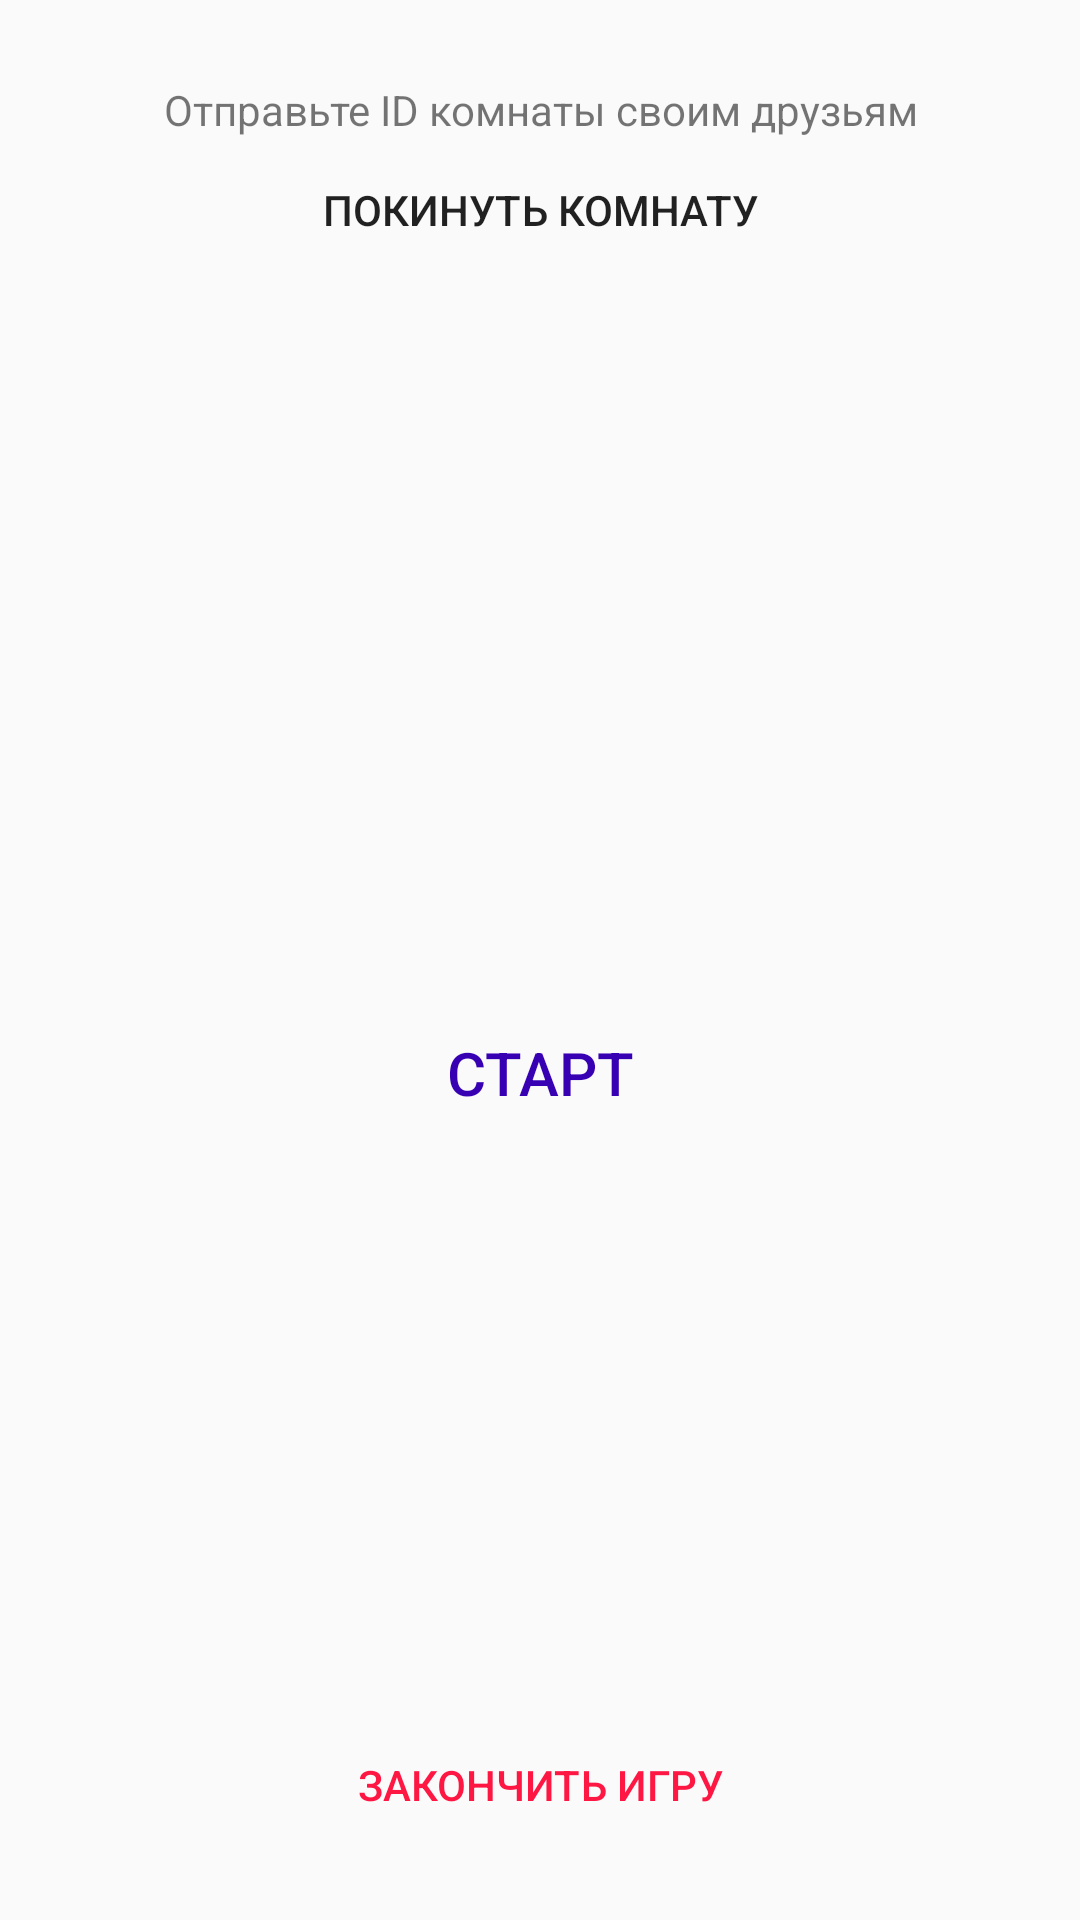

Android layout source for this screen:
<!-- AndroidManifest.xml: application theme AppTheme -->
<!-- res/layout/activity_room.xml -->
<?xml version="1.0" encoding="utf-8"?>
<androidx.constraintlayout.widget.ConstraintLayout xmlns:android="http://schemas.android.com/apk/res/android"
    xmlns:app="http://schemas.android.com/apk/res-auto"
    xmlns:tools="http://schemas.android.com/tools"
    android:layout_width="match_parent"
    android:layout_height="match_parent"
    tools:context=".RoomActivity">

    <TextView
        android:id="@+id/tvRoom"
        android:layout_width="wrap_content"
        android:layout_height="wrap_content"
        android:textColor="#000000"
        android:textSize="20sp"
        app:layout_constraintEnd_toEndOf="parent"
        app:layout_constraintStart_toStartOf="parent"
        app:layout_constraintTop_toTopOf="parent" />

    <TextView
        android:id="@+id/tvInfo"
        android:layout_width="wrap_content"
        android:layout_height="wrap_content"
        android:gravity="center"
        android:text="Отправьте ID комнаты своим друзьям"
        app:layout_constraintEnd_toEndOf="parent"
        app:layout_constraintStart_toStartOf="parent"
        app:layout_constraintTop_toBottomOf="@+id/tvRoom" />

    <Button
        android:id="@+id/btLeaveRoom"
        style="@android:style/Widget.Material.Button.Borderless"
        android:layout_width="0dp"
        android:layout_height="wrap_content"
        android:text="Покинуть комнату"
        app:layout_constraintEnd_toEndOf="parent"
        app:layout_constraintHorizontal_bias="0.498"
        app:layout_constraintStart_toStartOf="parent"
        app:layout_constraintTop_toBottomOf="@+id/tvInfo" />

    <TextView
        android:id="@+id/tvWord"
        android:layout_width="wrap_content"
        android:layout_height="wrap_content"
        android:layout_marginTop="64dp"
        android:textColor="#000000"
        android:textSize="35sp"
        app:layout_constraintEnd_toEndOf="parent"
        app:layout_constraintStart_toStartOf="parent"
        app:layout_constraintTop_toBottomOf="@+id/btLeaveRoom" />

    <TextView
        android:id="@+id/tvTimer"
        android:layout_width="wrap_content"
        android:layout_height="wrap_content"
        android:layout_marginTop="16dp"
        android:textColor="#3F51B5"
        android:textSize="20sp"
        app:layout_constraintEnd_toEndOf="parent"
        app:layout_constraintStart_toStartOf="parent"
        app:layout_constraintTop_toBottomOf="@+id/tvWord" />

    <Button
        android:id="@+id/btNo"
        style="@android:style/Widget.Material.Button.Borderless.Colored"
        android:layout_width="wrap_content"
        android:layout_height="wrap_content"
        android:layout_marginStart="64dp"
        android:layout_marginTop="32dp"
        android:text="НЕТ"
        android:textColor="#F44336"
        android:textColorHighlight="#E91E63"
        android:textSize="40sp"
        android:visibility="invisible"
        app:layout_constraintStart_toStartOf="parent"
        app:layout_constraintTop_toBottomOf="@+id/tvWord" />

    <Button
        android:id="@+id/btYes"
        style="@android:style/Widget.Material.Button.Borderless"
        android:layout_width="wrap_content"
        android:layout_height="wrap_content"
        android:layout_marginTop="32dp"
        android:layout_marginEnd="64dp"
        android:text="ДА"
        android:textColor="#4CAF50"
        android:textColorHighlight="#4CAF50"
        android:textSize="40sp"
        android:visibility="invisible"
        app:layout_constraintEnd_toEndOf="parent"
        app:layout_constraintTop_toBottomOf="@+id/tvWord" />

    <Button
        android:id="@+id/btStart"
        style="@android:style/Widget.Material.Light.Button.Borderless"
        android:layout_width="0dp"
        android:layout_height="wrap_content"
        android:text="Старт"
        android:textColor="@color/colorPrimaryDark"
        android:textSize="20sp"
        app:layout_constraintBottom_toBottomOf="parent"
        app:layout_constraintEnd_toEndOf="parent"
        app:layout_constraintStart_toStartOf="parent"
        app:layout_constraintTop_toBottomOf="@+id/tvTimer"
        app:layout_constraintVertical_bias="0.25" />

    <Button
        android:id="@+id/btEnd"
        style="@android:style/Widget.Material.Light.Button.Borderless"
        android:layout_width="0dp"
        android:layout_height="wrap_content"
        android:text="Закончить игру"
        android:textColor="#FF1744"
        app:layout_constraintBottom_toBottomOf="parent"
        app:layout_constraintEnd_toEndOf="parent"
        app:layout_constraintStart_toStartOf="parent"
        app:layout_constraintTop_toBottomOf="@+id/btStart"
        app:layout_constraintVertical_bias="0.9" />
</androidx.constraintlayout.widget.ConstraintLayout>
<!-- resources referenced by this layout -->
<resources>
  <style name="AppTheme" parent="Theme.AppCompat.DayNight.NoActionBar">
          
          <item name="colorPrimary">@color/colorPrimary</item>
          <item name="colorPrimaryDark">@color/colorPrimaryDark</item>
          <item name="colorAccent">@color/colorAccent</item>
      </style>
  <!-- not gathered from this repository: default colours our renderer supplied (Android Studio template values) -->
  <color name="colorPrimary">#FF6200EE</color>
  <color name="colorPrimaryDark">#FF3700B3</color>
  <color name="colorAccent">#FF03DAC5</color>
</resources>
